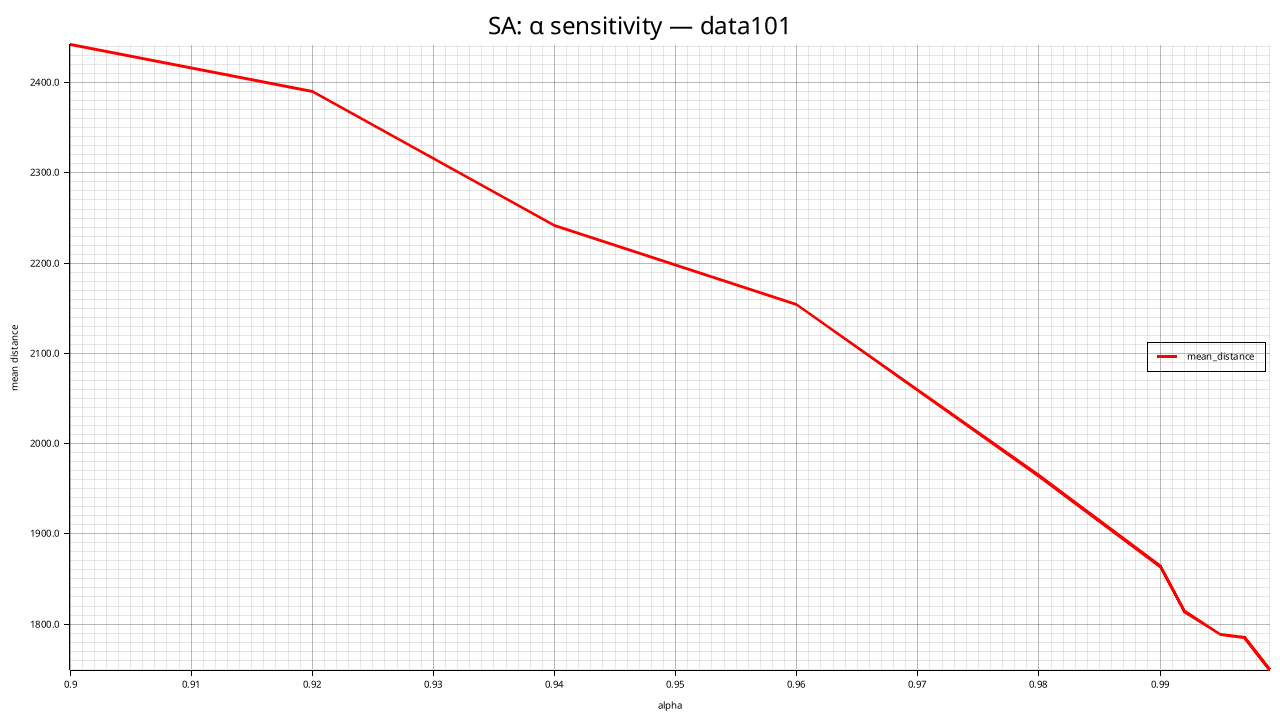

The table this chart was drawn from, first rows:
alpha, mean_distance, std_distance, feasible_rate, mean_elapsed_ms, mean_iterations
0.900, 2442, 86.22, 1.000, 376.5, 12150
0.920, 2390, 140.4, 1.000, 432.2, 15450
0.940, 2241, 52.24, 1.000, 546.7, 20700
0.960, 2154, 53.51, 1.000, 830.5, 31350
0.980, 1965, 43.33, 1.000, 1542, 63300
0.990, 1863, 53.26, 1.000, 2833, 127200
0.992, 1814, 24.07, 1.000, 3610, 159150
0.995, 1788, 40.98, 1.000, 5626, 255000
0.997, 1785, 17.95, 1.000, 9582, 425250
0.999, 1749, 32.8, 1.000, 27238, 1276950
